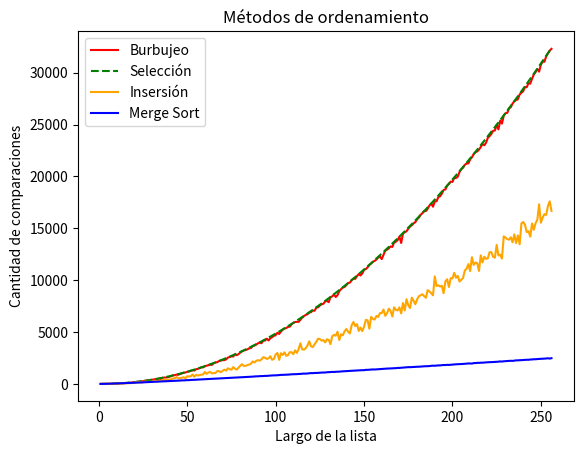

Write Python code to recreate this figure.
import random
import numpy as np
import matplotlib.pyplot as plt

def ord_seleccion(lista):
    """Ordena una lista de elementos según el método de selección.
       Pre: los elementos de la lista deben ser comparables.
       Post: la lista está ordenada."""

    # posición final del segmento a tratar
    n = len(lista) - 1
    comparaciones = 0

    # mientras haya al menos 2 elementos para ordenar
    while n > 0:
        # posición del mayor valor del segmento
        p = buscar_max(lista, 0, n)
        comparaciones += n
        # intercambiar el valor que está en p con el valor que
        # está en la última posición del segmento
        lista[p], lista[n] = lista[n], lista[p]        

        # reducir el segmento en 1
        n = n - 1

    return comparaciones


def buscar_max(lista, a, b):
    """Devuelve la posición del máximo elemento en un segmento de
       lista de elementos comparables.
       La lista no debe ser vacía.
       a y b son las posiciones inicial y final del segmento"""

    pos_max = a    
    for i in range(a + 1, b + 1):        
        if lista[i] > lista[pos_max]:
            pos_max = i
    
    return pos_max


def ord_insercion(lista):
    """Ordena una lista de elementos según el método de inserción.
       Pre: los elementos de la lista deben ser comparables.
       Post: la lista está ordenada."""
    comparaciones = 0
    
    for i in range(len(lista) - 1):
        # Si el elemento de la posición i+1 está desordenado respecto
        # al de la posición i, reubicarlo dentro del segmento [0:i]
        comparaciones += 1
        if lista[i + 1] < lista[i]:
            comparaciones += reubicar(lista, i + 1)
            
    return comparaciones

def reubicar(lista, p):
    """Reubica al elemento que está en la posición p de la lista
       dentro del segmento [0:p-1].
       Pre: p tiene que ser una posicion válida de lista."""

    v = lista[p]

    # Recorrer el segmento [0:p-1] de derecha a izquierda hasta
    # encontrar la posición j tal que lista[j-1] <= v < lista[j].
    j = p
    comparacion = 1
    while j > 0 and v < lista[j - 1]:
        # Desplazar los elementos hacia la derecha, dejando lugar
        # para insertar el elemento v donde corresponda.
        comparacion += 1
        lista[j] = lista[j - 1]
        j -= 1

    lista[j] = v
    
    return comparacion
    

def ord_burbujeo(lista):    
    comparaciones = 0
    l = len(lista)-1
    hay_cambio = True
    i = 0
    
    while hay_cambio:
        hay_cambio = False
        for j in range(0,l-i):
            comparaciones +=1
            if(lista[j] > lista[j+1]):
                hay_cambio = True
                aux = lista[j]
                lista[j] = lista[j+1]
                lista[j+1] = aux        
        i += 1
    
    return comparaciones


def merge_sort(lista):
    """Ordena lista mediante el método merge sort.
       Pre: lista debe contener elementos comparables.
       Devuelve: una nueva lista ordenada."""
    comparacion = 1
    if len(lista) < 2:
        lista_nueva = lista
    else:
        medio = len(lista) // 2
        izq, comp_izq = merge_sort(lista[:medio])
        der, comp_der = merge_sort(lista[medio:])
        lista_nueva, comp_merge = merge(izq, der)        
        comparacion += comp_izq + comp_der + comp_merge
    
    return lista_nueva, comparacion


def merge(lista1, lista2):
    """Intercala los elementos de lista1 y lista2 de forma ordenada.
       Pre: lista1 y lista2 deben estar ordenadas.
       Devuelve: una lista con los elementos de lista1 y lista2."""
    i, j = 0, 0
    resultado = []
    
    comparacion = 1
    
    while(i < len(lista1) and j < len(lista2)):
        comparacion +=1
        if (lista1[i] < lista2[j]):
            resultado.append(lista1[i])
            i += 1
        else:
            resultado.append(lista2[j])
            j += 1

    # Agregar lo que falta de una lista
    resultado += lista1[i:]
    resultado += lista2[j:]

    return resultado, comparacion


def generar_lista(N):
    return  [random.randint(1, 1000) for i in range(N)]


def experimento(N, k):
    promedio = [0.0] * 3
    for i in range(k):
        lista = generar_lista(N)
        promedio[0] += ord_seleccion(lista.copy())
        promedio[1] += ord_insercion(lista.copy())
        promedio[2] += ord_burbujeo(lista.copy())        
    
    promedio[0] = promedio[0] / k
    promedio[1] = promedio[1] / k
    promedio[2] = promedio[2] / k    
    
    return (promedio[0], promedio[1], promedio[2])


def experimento_vectores(Nmax):    
    comparaciones_seleccion = np.zeros(Nmax)
    comparaciones_insercion = np.zeros(Nmax)
    comparaciones_burbujeo  = np.zeros(Nmax)
    comparaciones_merge     = np.zeros(Nmax)
    
    for i in range(Nmax):
      lista = generar_lista(i)
      comparaciones_seleccion[i] = ord_seleccion(lista.copy())
      comparaciones_insercion[i] = ord_insercion(lista.copy())
      comparaciones_burbujeo[i]  = ord_burbujeo(lista.copy())
      comparaciones_merge[i]     = merge_sort(lista.copy())[1]
      
    return comparaciones_seleccion, comparaciones_insercion, comparaciones_burbujeo, comparaciones_merge

         

def graficar(Nmax, comparaciones_seleccion, comparaciones_insercion, comparaciones_burbujeo, comparaciones_merge):
    largos = np.arange(Nmax) + 1
    
    plt.plot(largos, comparaciones_burbujeo, label = 'Burbujeo', color='red')
    plt.plot(largos, comparaciones_seleccion, label = 'Selección', linestyle='dashed', color='green')
    plt.plot(largos, comparaciones_insercion, label = 'Insersión', color='orange')
    plt.plot(largos, comparaciones_merge, label = 'Merge Sort', color='blue')
    plt.xlabel("Largo de la lista")
    plt.ylabel("Cantidad de comparaciones")
    plt.title("Métodos de ordenamiento")
    plt.legend()
    plt.show()


if __name__ == '__main__':       
    print(experimento(10,2))
    Nmax = 256
    comparaciones_seleccion, comparaciones_insercion, comparaciones_burbujeo, comparaciones_merge = experimento_vectores(Nmax)
    graficar(Nmax, comparaciones_seleccion, comparaciones_insercion, comparaciones_burbujeo, comparaciones_merge)
    
    